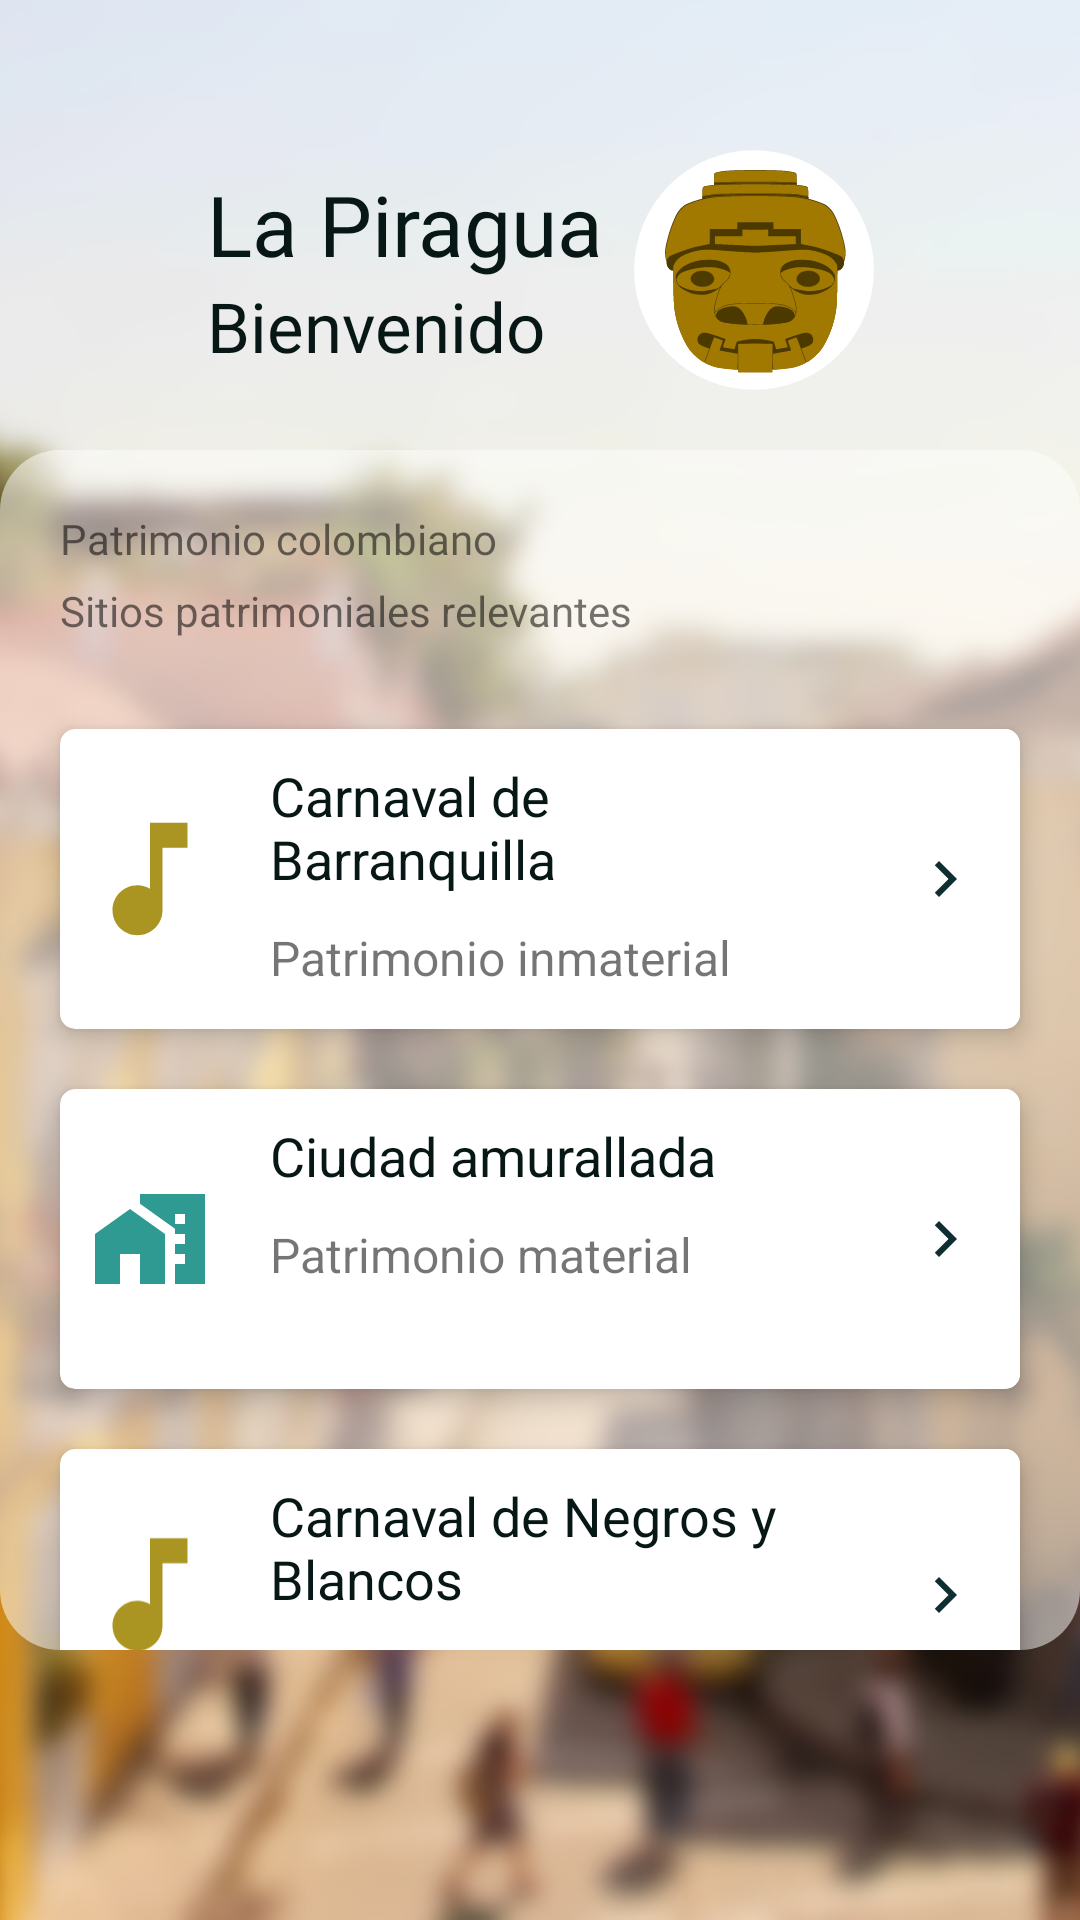

This screen was rendered from an Android layout file. Write that file and the resources it references.
<!-- AndroidManifest.xml: application theme Theme.AppLaPiragua -->
<!-- res/layout/fragment_home.xml -->
<?xml version="1.0" encoding="utf-8"?>
<androidx.constraintlayout.widget.ConstraintLayout xmlns:android="http://schemas.android.com/apk/res/android"
    xmlns:app="http://schemas.android.com/apk/res-auto"
    xmlns:tools="http://schemas.android.com/tools"
    android:layout_width="match_parent"
    android:layout_height="match_parent"
    tools:context=".Home.FragmentHome">

    <ImageView
        android:layout_width="match_parent"
        android:layout_height="match_parent"
        android:scaleType="centerCrop"

        android:src="@mipmap/fondo_home" />

    
    <LinearLayout
        android:layout_width="wrap_content"
        android:layout_height="100dp"
        android:layout_alignParentStart="true"
        android:layout_alignParentEnd="true"
        android:layout_marginTop="40dp"
        android:gravity="center"
        android:orientation="horizontal"
        app:layout_constraintEnd_toEndOf="parent"
        app:layout_constraintHorizontal_bias="0.5"
        app:layout_constraintStart_toStartOf="parent"
        app:layout_constraintTop_toTopOf="parent">


        <LinearLayout
            android:layout_width="wrap_content"
            android:layout_height="wrap_content"
            android:orientation="vertical">

            <TextView
                android:id="@+id/textView1"
                android:layout_width="match_parent"
                android:layout_height="wrap_content"
                android:layout_marginEnd="10dp"
                android:fontFamily="@font/aclonica"
                android:gravity="center"
                android:text="La Piragua"
                android:textColor="@color/coltheme1_verdeOscuro"
                android:textSize="28sp" />

            <TextView
                android:id="@+id/textView2"
                android:layout_width="match_parent"
                android:layout_height="wrap_content"
                android:fontFamily="@font/aclonica"
                android:text="Bienvenido"
                android:textAlignment="textStart"
                android:textColor="@color/coltheme1_verdeOscuro"
                android:textSize="23sp" />
        </LinearLayout>

        <ImageView
            android:id="@+id/imageLogo"
            android:layout_width="80dp"
            android:layout_height="80dp"
            android:background="@drawable/ic_logo"
            android:contentDescription="@string/description" />
    </LinearLayout>

    <LinearLayout
        android:layout_width="match_parent"
        android:layout_height="match_parent"
        android:layout_marginTop="150dp"
        android:layout_marginBottom="90dp"
        android:background="@drawable/fondo_home"
        android:orientation="vertical">

        <TextView
            android:layout_width="match_parent"
            android:layout_height="wrap_content"
            android:layout_marginEnd="20dp"
            android:layout_marginStart="20dp"
            android:layout_marginTop="20dp"
            android:layout_marginBottom="5dp"
            android:text="Patrimonio colombiano"
            android:fontFamily="@font/aclonica"/>
        <TextView
            android:layout_width="match_parent"
            android:layout_height="wrap_content"
            android:layout_marginStart="20dp"
            android:layout_marginEnd="20dp"
            android:layout_marginBottom="20dp"
            android:text="Sitios patrimoniales relevantes" />

        <androidx.cardview.widget.CardView
            android:layout_width="match_parent"
            android:layout_height="100dp"
            android:layout_marginStart="20dp"
            android:layout_marginTop="10dp"
            android:layout_marginEnd="20dp"
            android:layout_marginBottom="10dp"
            app:cardBackgroundColor="#FFFFFF"
            app:cardCornerRadius="5dp"
            app:cardElevation="5dp">

            <LinearLayout
                android:layout_width="match_parent"
                android:layout_height="match_parent"
                android:orientation="horizontal">


                <ImageView
                    android:id="@+id/imageView9"
                    android:layout_width="60dp"
                    android:layout_height="match_parent"
                    android:paddingStart="5dp"
                    android:paddingEnd="5dp"
                    android:src="@drawable/ic_baseline_music_note_24" />

                <LinearLayout
                    android:layout_width="match_parent"
                    android:layout_height="wrap_content"
                    android:layout_weight="1"
                    android:orientation="vertical">

                    <TextView
                        android:layout_width="wrap_content"
                        android:layout_height="wrap_content"
                        android:padding="10dp"
                        android:text="Carnaval de Barranquilla"
                        android:textColor="@color/coltheme1_verdeOscuro"
                        android:textSize="18sp" />

                    <TextView
                        android:layout_width="wrap_content"
                        android:layout_height="wrap_content"
                        android:layout_marginStart="10dp"
                        android:layout_marginEnd="10dp"
                        android:layout_marginBottom="10dp"
                        android:text="Patrimonio inmaterial"
                        android:textSize="16dp" />
                </LinearLayout>

                <ImageButton
                    android:layout_width="50dp"
                    android:layout_height="match_parent"
                    android:background="@color/white"
                    android:src="@drawable/ic_baseline_navigate_next_24" />


            </LinearLayout>


        </androidx.cardview.widget.CardView>


        <androidx.cardview.widget.CardView
            android:layout_width="match_parent"
            android:layout_height="100dp"
            android:layout_marginStart="20dp"
            android:layout_marginTop="10dp"
            android:layout_marginEnd="20dp"
            android:layout_marginBottom="10dp"
            app:cardBackgroundColor="#FFFFFF"
            app:cardCornerRadius="5dp"
            app:cardElevation="5dp">

            <LinearLayout
                android:layout_width="match_parent"
                android:layout_height="match_parent"
                android:orientation="horizontal">

                <ImageView
                    android:id="@+id/imageView10"
                    android:layout_width="60dp"
                    android:layout_height="match_parent"
                    android:paddingStart="10dp"
                    android:paddingEnd="10dp"
                    android:src="@drawable/ic_baseline_maps_home_work_24" />

                <LinearLayout
                    android:layout_width="0dp"
                    android:layout_height="wrap_content"
                    android:layout_weight="1"
                    android:orientation="vertical">

                    <TextView
                        android:layout_width="wrap_content"
                        android:layout_height="wrap_content"
                        android:padding="10dp"
                        android:text="Ciudad amurallada"
                        android:textColor="@color/coltheme1_verdeOscuro"
                        android:textSize="18sp" />

                    <TextView
                        android:layout_width="wrap_content"
                        android:layout_height="wrap_content"
                        android:layout_marginStart="10dp"
                        android:layout_marginEnd="10dp"
                        android:layout_marginBottom="10dp"
                        android:text="Patrimonio material"
                        android:textSize="16dp" />
                </LinearLayout>

                <ImageButton
                    android:layout_width="50dp"
                    android:layout_height="match_parent"
                    android:background="@color/white"
                    android:src="@drawable/ic_baseline_navigate_next_24" />


            </LinearLayout>


        </androidx.cardview.widget.CardView>


        <androidx.cardview.widget.CardView
            android:layout_width="match_parent"
            android:layout_height="100dp"
            android:layout_marginStart="20dp"
            android:layout_marginTop="10dp"
            android:layout_marginEnd="20dp"
            android:layout_marginBottom="10dp"
            app:cardBackgroundColor="#FFFFFF"
            app:cardCornerRadius="5dp"
            app:cardElevation="5dp">

            <LinearLayout
                android:layout_width="wrap_content"
                android:layout_height="wrap_content"
                android:orientation="horizontal">

                <ImageView
                    android:id="@+id/imageView12"
                    android:layout_width="60dp"
                    android:paddingStart="5dp"
                    android:paddingEnd="5dp"
                    android:layout_height="match_parent"
                    android:src="@drawable/ic_baseline_music_note_24" />

                <LinearLayout
                    android:layout_width="match_parent"
                    android:layout_height="wrap_content"
                    android:layout_weight="1"
                    android:orientation="vertical">

                    <TextView
                        android:layout_width="wrap_content"
                        android:layout_height="wrap_content"
                        android:padding="10dp"
                        android:text="Carnaval de Negros y Blancos"
                        android:textColor="@color/coltheme1_verdeOscuro"
                        android:textSize="18sp" />

                    <TextView
                        android:layout_width="wrap_content"
                        android:layout_height="wrap_content"
                        android:layout_marginStart="10dp"
                        android:layout_marginEnd="10dp"
                        android:layout_marginBottom="10dp"
                        android:text="Patrimonio inmaterial"
                        android:textSize="16dp" />
                </LinearLayout>

                <ImageButton
                    android:layout_width="50dp"
                    android:layout_height="match_parent"
                    android:background="@color/white"
                    android:src="@drawable/ic_baseline_navigate_next_24" />


            </LinearLayout>


        </androidx.cardview.widget.CardView>


    </LinearLayout>

</androidx.constraintlayout.widget.ConstraintLayout>
<!-- resources referenced by this layout -->
<resources>
  <color name="coltheme1_verdeOscuro">#071716</color>
  <color name="white">#FFFFFFFF</color>
  <!-- drawable fondo_home (drawable) -->
  <?xml version="1.0" encoding="utf-8"?>
  <shape
      android:shape="rectangle"
      xmlns:android="http://schemas.android.com/apk/res/android">
      <solid
          android:color="#83FFFFFF"/>
      <corners
          android:topLeftRadius="20dp"
          android:topRightRadius="20dp"
          android:bottomRightRadius="20dp"
          android:bottomLeftRadius="20dp"/>
  
  </shape>
  <!-- drawable ic_baseline_maps_home_work_24 (drawable) -->
  <vector android:height="24dp" android:tint="@color/coltheme1_verde"
      android:viewportHeight="24" android:viewportWidth="24"
      android:width="24dp" xmlns:android="http://schemas.android.com/apk/res/android">
      <path android:fillColor="@android:color/white" android:pathData="M1,11l0,10l5,0l0,-6l4,0l0,6l5,0l0,-10l-7,-5z"/>
      <path android:fillColor="@android:color/white" android:pathData="M10,3v1.97l7,5V11h2v2h-2v2h2v2h-2v4h6V3H10zM19,9h-2V7h2V9z"/>
  </vector>
  <!-- drawable ic_baseline_music_note_24 (drawable) -->
  <vector android:height="24dp" android:tint="@color/coltheme1_amarilloOcreOscuro"
      android:viewportHeight="24" android:viewportWidth="24"
      android:width="24dp" xmlns:android="http://schemas.android.com/apk/res/android">
      <path android:fillColor="@android:color/white" android:pathData="M12,3v10.55c-0.59,-0.34 -1.27,-0.55 -2,-0.55 -2.21,0 -4,1.79 -4,4s1.79,4 4,4 4,-1.79 4,-4V7h4V3h-6z"/>
  </vector>
  <!-- drawable ic_baseline_navigate_next_24 (drawable) -->
  <vector android:autoMirrored="true" android:height="24dp"
      android:tint="#0E2E32" android:viewportHeight="24"
      android:viewportWidth="24" android:width="24dp" xmlns:android="http://schemas.android.com/apk/res/android">
      <path android:fillColor="@android:color/white" android:pathData="M10,6L8.59,7.41 13.17,12l-4.58,4.59L10,18l6,-6z"/>
  </vector>
  <!-- drawable ic_logo: vector/xml drawable (drawable, 33050 chars, omitted) -->
  <!-- mipmap fondo_home (drawable) -->
  <?xml version="1.0" encoding="utf-8"?>
  <shape
      android:shape="rectangle"
      xmlns:android="http://schemas.android.com/apk/res/android">
      <solid
          android:color="#83FFFFFF"/>
      <corners
          android:topLeftRadius="20dp"
          android:topRightRadius="20dp"
          android:bottomRightRadius="20dp"
          android:bottomLeftRadius="20dp"/>
  
  </shape>
  <string name="description">descripcion</string>
  <style name="Theme.AppLaPiragua" parent="Theme.MaterialComponents.DayNight.NoActionBar.Bridge">
          
          <item name="colorPrimary">@color/purple_500</item>
          <item name="colorPrimaryVariant">@color/purple_700</item>
          <item name="colorOnPrimary">@color/white</item>
          
          <item name="colorSecondary">@color/teal_200</item>
          <item name="colorSecondaryVariant">@color/teal_700</item>
          <item name="colorOnSecondary">@color/black</item>
          
          <item name="android:statusBarColor" tools:targetApi="l">?attr/colorPrimaryVariant</item>
          
      </style>
  <color name="coltheme1_verde">#2E9A92</color>
  <color name="coltheme1_amarilloOcreOscuro">#AA9422</color>
  <color name="purple_500">#FF6200EE</color>
  <color name="purple_700">#FF3700B3</color>
  <color name="teal_200">#FF03DAC5</color>
  <color name="teal_700">#FF018786</color>
  <color name="black">#FF000000</color>
</resources>
